Image classification data set "railway_defect_dataset" (DEMACARTI/Code_on_track on GitHub). Class labels (5): broken, crack, damaged, normal, rust.

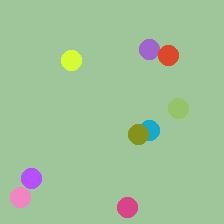
Label: damaged

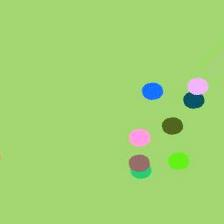
Label: rust

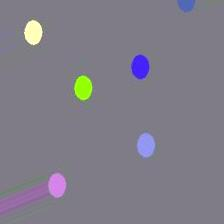
Label: rust

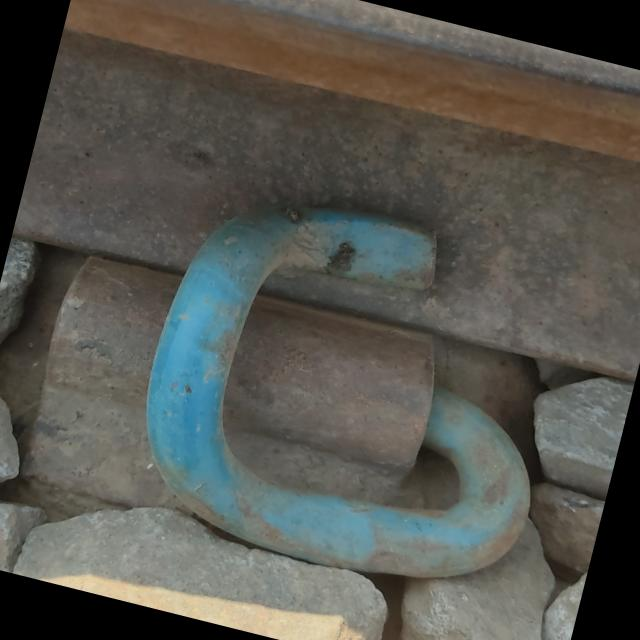
Label: normal

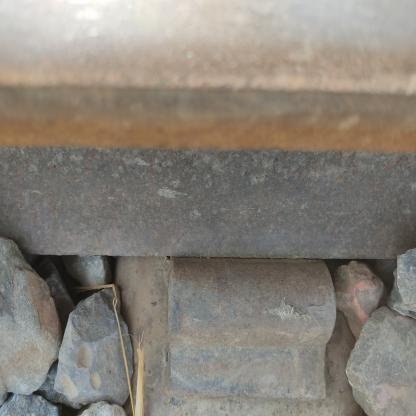
Label: damaged

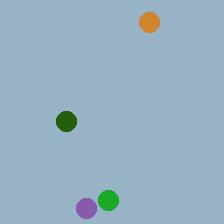
Label: normal
